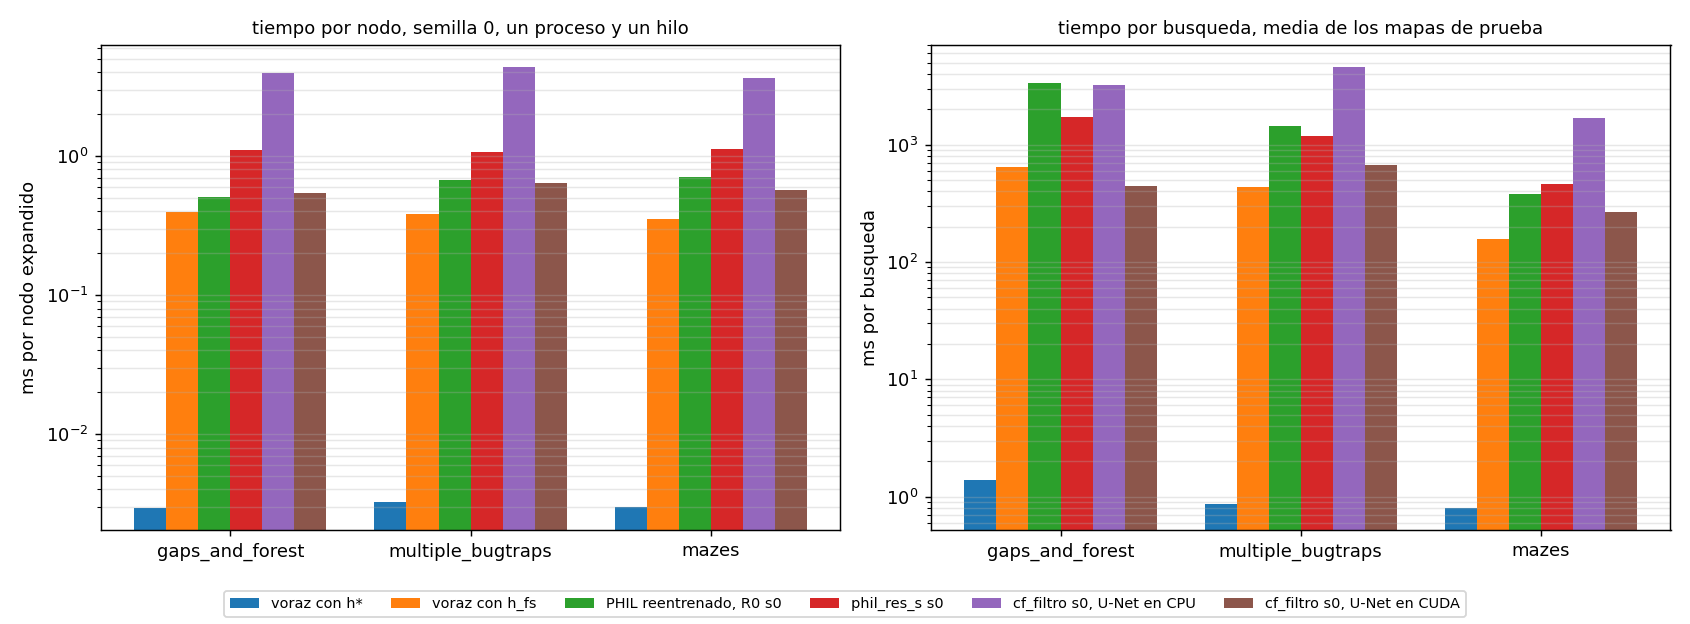

The table this chart was drawn from, first rows:
conjunto, busqueda, dispositivo, mapas, encontrados, expansiones, ms por nodo, ms por busqueda, ms por llamada a la U-Net, mapas con las mismas expansiones que la …
gaps_and_forest, voraz con h*, cpu, 91, 91, 474.0, 0.003, 1.4, , 91 de 91
gaps_and_forest, voraz con h_fs, cpu, 91, 91, 1604, 0.399, 639.6, , 91 de 91
gaps_and_forest, PHIL reentrenado, R0 s0, cpu, 91, 90, 6582, 0.507, 3334, , 91 de 91
gaps_and_forest, phil_res_s s0, cpu, 91, 91, 1561, 1.098, 1713, , 78 de 91
gaps_and_forest, cf_filtro s0, U-Net en CPU, cpu, 91, 91, 818.0, 3.93, 3214, 72.9, 89 de 91
gaps_and_forest, cf_filtro s0, U-Net en CUDA, cuda, 91, 91, 820.2, 0.54, 442.7, 5.2, 69 de 91
multiple_bugtraps, voraz con h*, cpu, 100, 100, 268.7, 0.003, 0.9, , 100 de 100
multiple_bugtraps, voraz con h_fs, cpu, 100, 100, 1127, 0.384, 433.2, , 100 de 100
multiple_bugtraps, PHIL reentrenado, R0 s0, cpu, 100, 94, 2149, 0.675, 1450, , 100 de 100
multiple_bugtraps, phil_res_s s0, cpu, 100, 100, 1097, 1.071, 1175, , 54 de 100
multiple_bugtraps, cf_filtro s0, U-Net en CPU, cpu, 100, 100, 1050, 4.391, 4612, 81.4, 100 de 100
multiple_bugtraps, cf_filtro s0, U-Net en CUDA, cuda, 100, 100, 1048, 0.639, 669.1, 6.0, 78 de 100
mazes, voraz con h*, cpu, 100, 100, 267.7, 0.003, 0.8, , 100 de 100
mazes, voraz con h_fs, cpu, 100, 100, 442.4, 0.354, 156.8, , 100 de 100
mazes, PHIL reentrenado, R0 s0, cpu, 100, 100, 538.8, 0.705, 380.0, , 100 de 100
mazes, phil_res_s s0, cpu, 100, 100, 407.9, 1.128, 460.1, , 100 de 100
mazes, cf_filtro s0, U-Net en CPU, cpu, 100, 100, 466.1, 3.641, 1697, 66.4, 100 de 100
mazes, cf_filtro s0, U-Net en CUDA, cuda, 100, 100, 466.4, 0.571, 266.1, 5.6, 94 de 100
